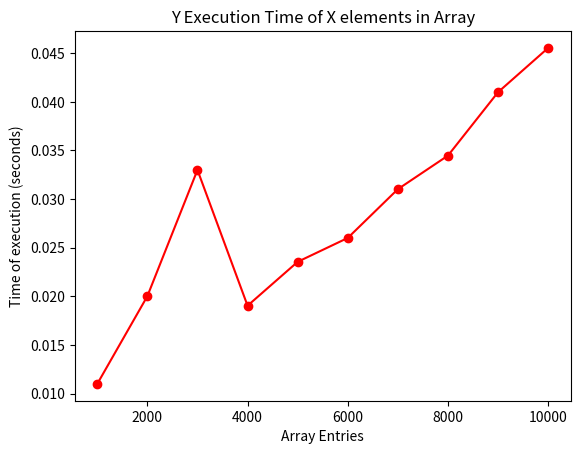

Python code for this plot:
import matplotlib.pyplot as plt

x_values = [1000, 2000, 3000, 4000, 5000, 6000, 7000, 8000, 9000, 10000]
y_values = [
    0.010993719100952148,
    0.020018577575683594,
    0.032997846603393555,
    0.019037485122680664,
    0.023550033569335938,
    0.02600574493408203,
    0.031022071838378906,
    0.03447532653808594,
    0.04099726676940918,
    0.0455470085144043,
]

plt.plot(x_values, y_values, marker='o', linestyle='-', color='r')


plt.xlabel('Array Entries')
plt.ylabel('Time of execution (seconds)')
plt.title('Y Execution Time of X elements in Array')

plt.show()